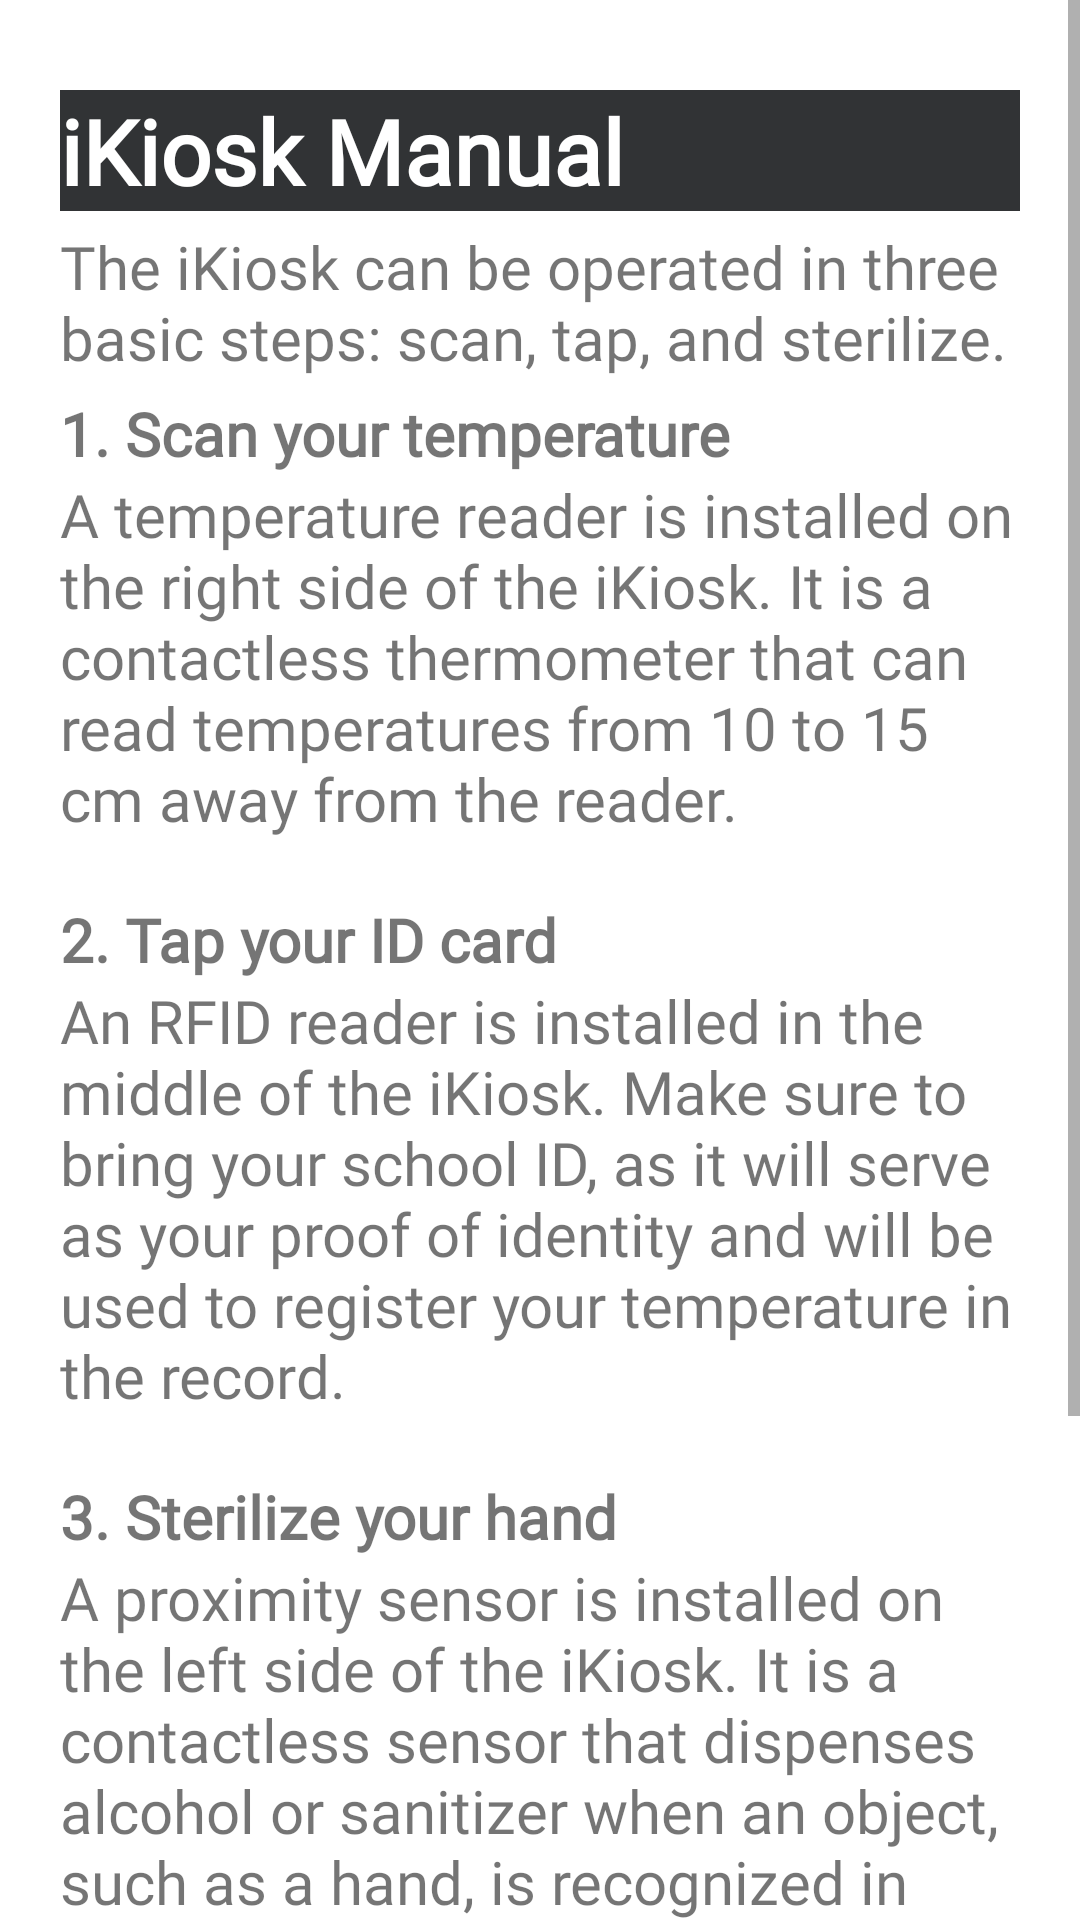

This screen was rendered from an Android layout file. Write that file and the resources it references.
<!-- AndroidManifest.xml: application theme Theme.Beta_iKiosk_vr14 -->
<!-- res/layout/fragment_art_ikiosk_manual.xml -->
<?xml version="1.0" encoding="utf-8"?>
<ScrollView xmlns:android="http://schemas.android.com/apk/res/android"
    xmlns:tools="http://schemas.android.com/tools"
    android:layout_width="match_parent"
    android:layout_height="wrap_content"
    tools:context=".frag_art_menu.FragmentIkioskManual">

    <LinearLayout
        android:layout_width="match_parent"
        android:layout_height="wrap_content"
        android:orientation="vertical">

        <TextView
            android:id="@+id/tv_frame"
            android:layout_width="match_parent"
            android:layout_height="wrap_content"
            android:layout_marginHorizontal="20dp"
            android:layout_marginTop="30dp"
            android:background="@color/grey_dark"
            android:fontFamily="@font/maven_pro"
            android:text="iKiosk Manual"
            android:textColor="@color/white"
            android:textSize="30sp"
            android:textStyle="bold" />

        <TextView
            android:layout_width="match_parent"
            android:layout_height="wrap_content"
            android:layout_marginHorizontal="20dp"
            android:layout_marginTop="5dp"
            android:fontFamily="@font/didact_gothic"
            android:text="The iKiosk can be operated in three basic steps: scan, tap, and sterilize."
            android:textSize="20sp" />

        <TextView
            android:id="@+id/tv_content_frame"
            android:layout_width="match_parent"
            android:layout_height="wrap_content"
            android:layout_marginHorizontal="20dp"
            android:layout_marginTop="5dp"
            android:fontFamily="@font/didact_gothic"
            android:textStyle="bold"
            android:text="1. Scan your temperature"
            android:textSize="20sp" />

        <TextView
            android:layout_width="match_parent"
            android:layout_height="wrap_content"
            android:layout_marginHorizontal="20dp"
            android:fontFamily="@font/didact_gothic"
            android:text="A temperature reader is installed on the right side of the iKiosk. It is a contactless thermometer that can read temperatures from 10 to 15 cm away from the reader."
            android:textSize="20sp" />

        <TextView
            android:layout_width="match_parent"
            android:layout_height="wrap_content"
            android:layout_marginHorizontal="20dp"
            android:layout_marginTop="20dp"
            android:fontFamily="@font/didact_gothic"
            android:textStyle="bold"
            android:text="2. Tap your ID card"
            android:textSize="20sp" />

        <TextView
            android:layout_width="match_parent"
            android:layout_height="wrap_content"
            android:layout_marginHorizontal="20dp"
            android:fontFamily="@font/didact_gothic"
            android:text="An RFID reader is installed in the middle of the iKiosk. Make sure to bring your school ID, as it will serve as your proof of identity and will be used to register your temperature in the record."
            android:textSize="20sp" />

        <TextView
            android:layout_width="match_parent"
            android:layout_height="wrap_content"
            android:layout_marginHorizontal="20dp"
            android:layout_marginTop="20dp"
            android:fontFamily="@font/didact_gothic"
            android:textStyle="bold"
            android:text="3. Sterilize your hand"
            android:textSize="20sp" />

        <TextView
            android:layout_width="match_parent"
            android:layout_height="wrap_content"
            android:layout_marginHorizontal="20dp"
            android:fontFamily="@font/didact_gothic"
            android:layout_marginBottom="30dp"
            android:text="A proximity sensor is installed on the left side of the iKiosk. It is a contactless sensor that dispenses alcohol or sanitizer when an object, such as a hand, is recognized in proximity of 2 to 30 cm away from the sensor."
            android:textSize="20sp" />

        <TextView
            android:id="@+id/tv_title_origin"
            android:layout_width="match_parent"
            android:layout_height="wrap_content"
            android:layout_marginHorizontal="20dp"
            android:background="@color/grey_dark"
            android:fontFamily="@font/maven_pro"
            android:text="iKiosk App Manual"

            android:textColor="@color/white"
            android:textSize="30sp"
            android:textStyle="bold" />

        <TextView
            android:id="@+id/tv_content_origin"
            android:layout_width="match_parent"
            android:layout_height="wrap_content"
            android:layout_marginHorizontal="20dp"
            android:layout_marginTop="5dp"
            android:layout_marginBottom="30dp"
            android:fontFamily="@font/didact_gothic"
            android:text="The iKiosk App is only compatible in an Android device and requires internet."
            android:textSize="20sp" />

    </LinearLayout>
</ScrollView>
<!-- resources referenced by this layout -->
<resources>
  <color name="grey_dark">#313335</color>
  <color name="white">#FFFFFFFF</color>
  <style name="Theme.Beta_iKiosk_vr14" parent="Theme.MaterialComponents.DayNight.NoActionBar">
          
          <item name="colorPrimary">@color/grey_dark</item>
          <item name="colorPrimaryVariant">@color/teal_700</item>
          <item name="colorOnPrimary">@color/white</item>
          
          <item name="colorSecondary">@color/teal_200</item>
          <item name="colorSecondaryVariant">@color/teal_700</item>
          <item name="colorOnSecondary">@color/black</item>
          
          <item name="android:statusBarColor" tools:targetApi="l">?attr/colorPrimaryVariant</item>
          
      </style>
  <color name="teal_700">#FF018786</color>
  <color name="teal_200">#FF03DAC5</color>
  <color name="black">#FF000000</color>
</resources>
